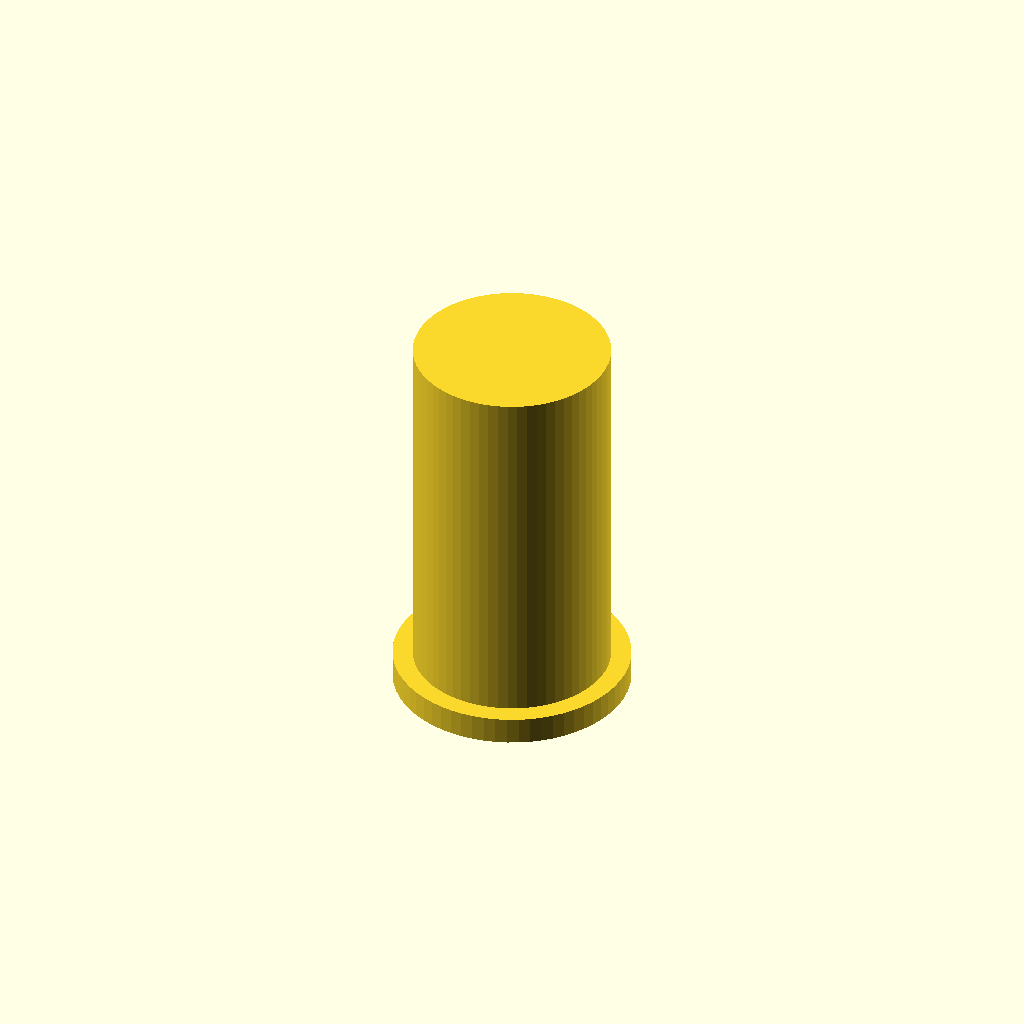
Cell 1: rendered with the file's own defaults.
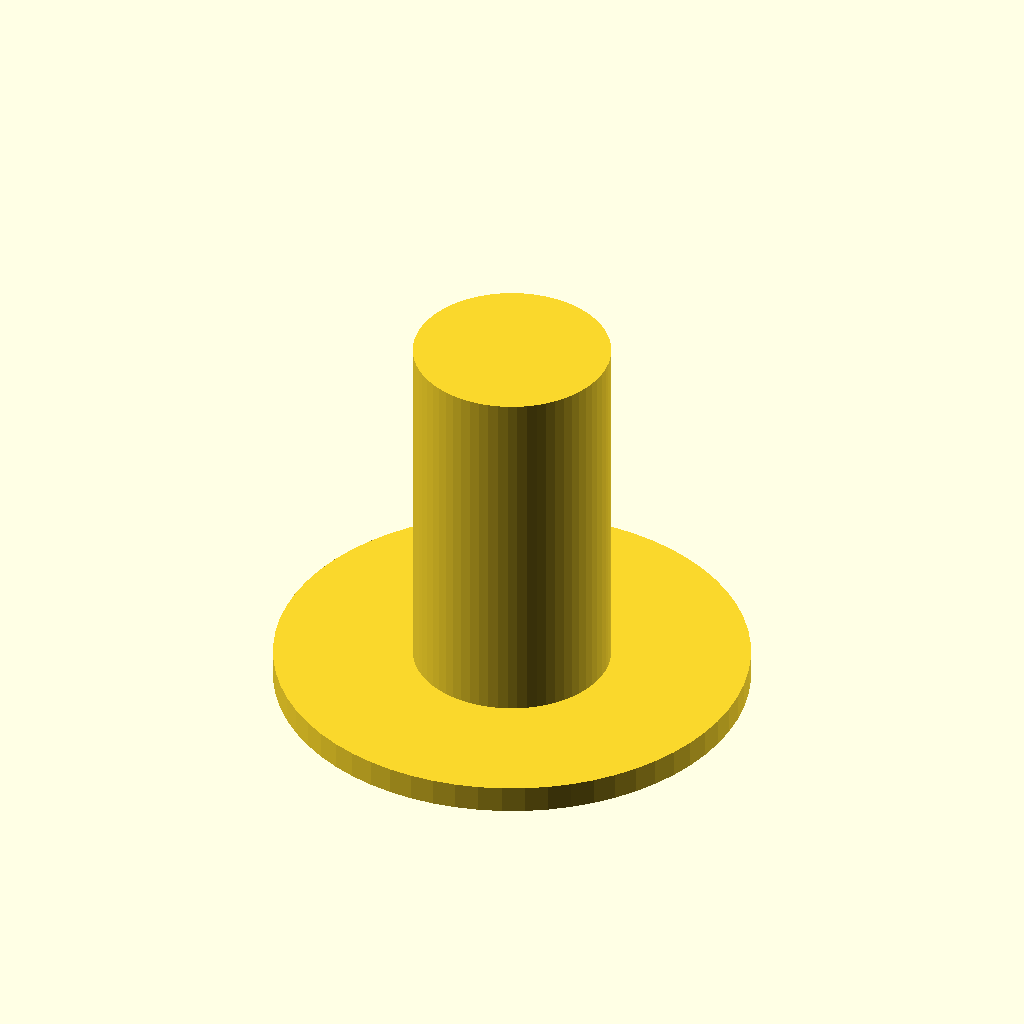
Cell 2: the same model with collar_od = 26.
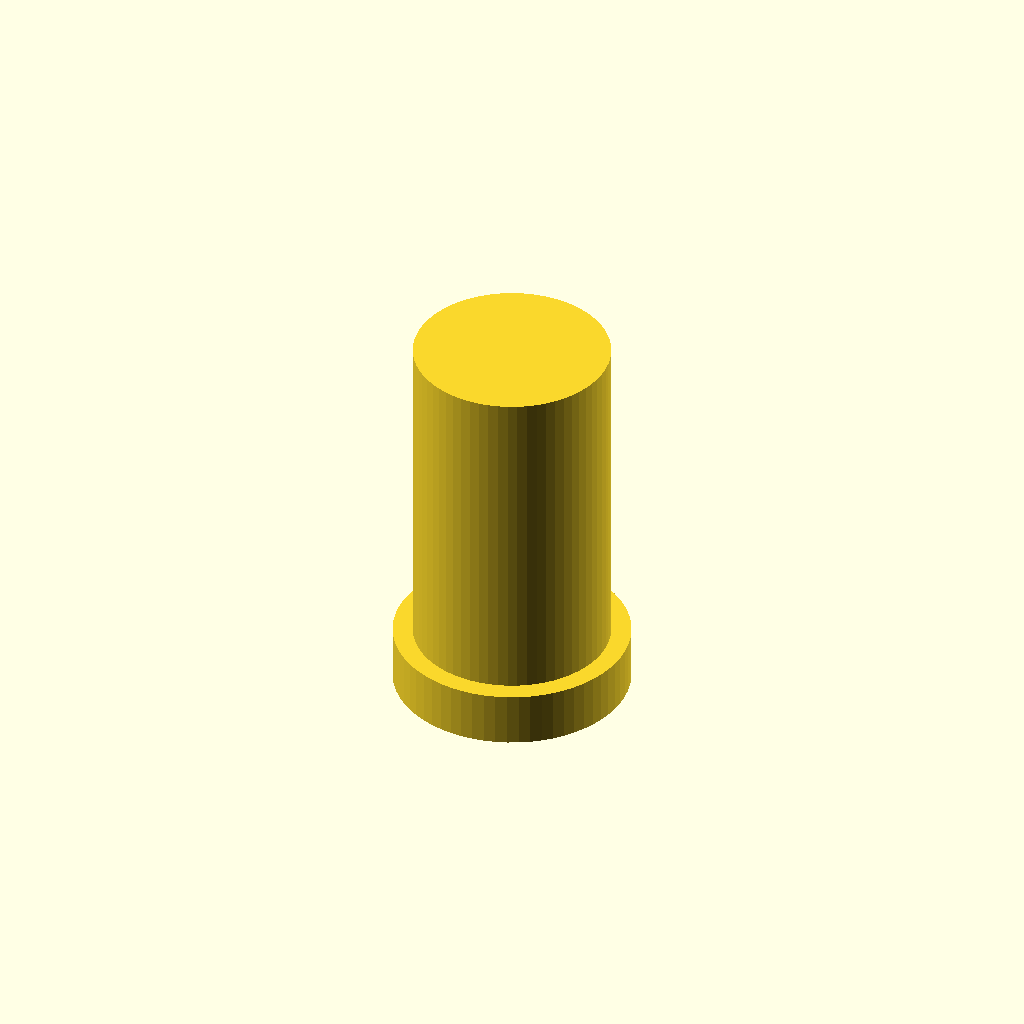
Cell 3: the same model with collar_h = 3.
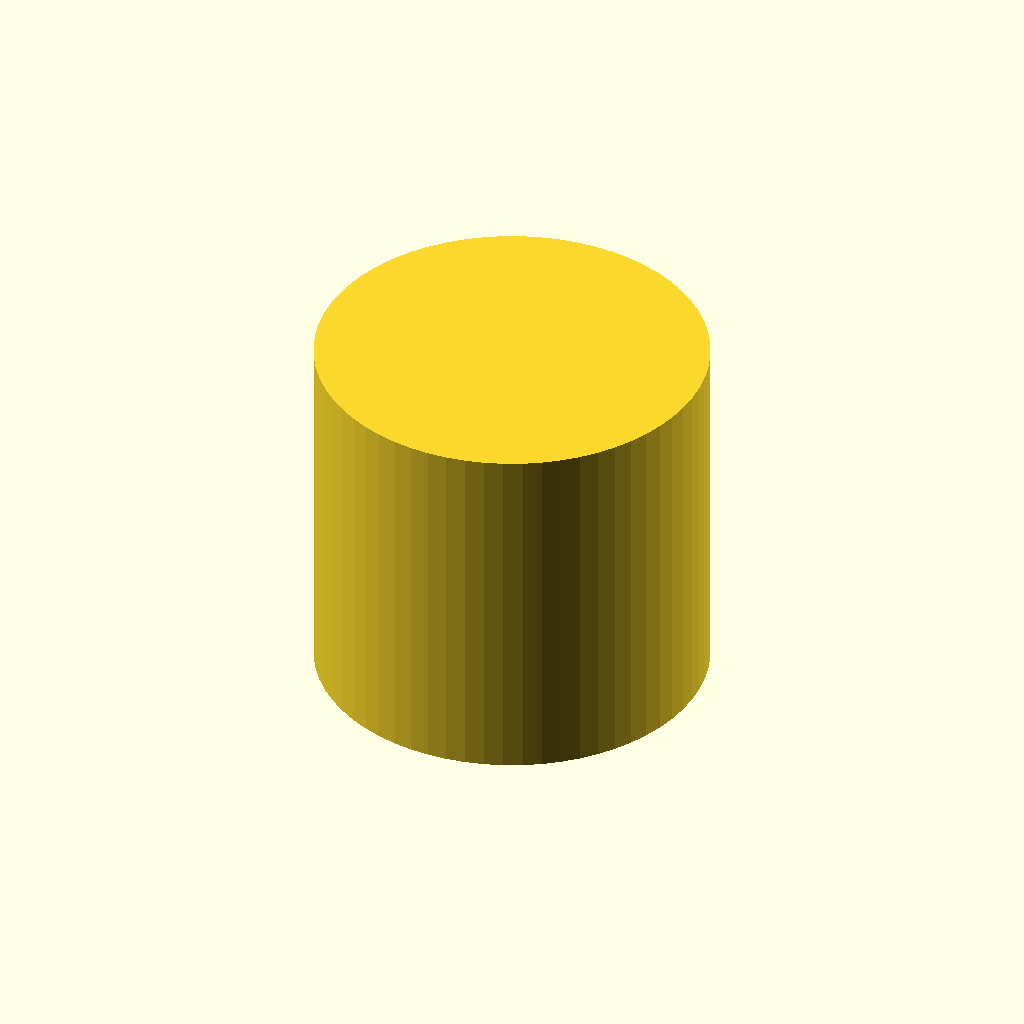
Cell 4 — sleeve_od set to 21.6, the other parameters unchanged.
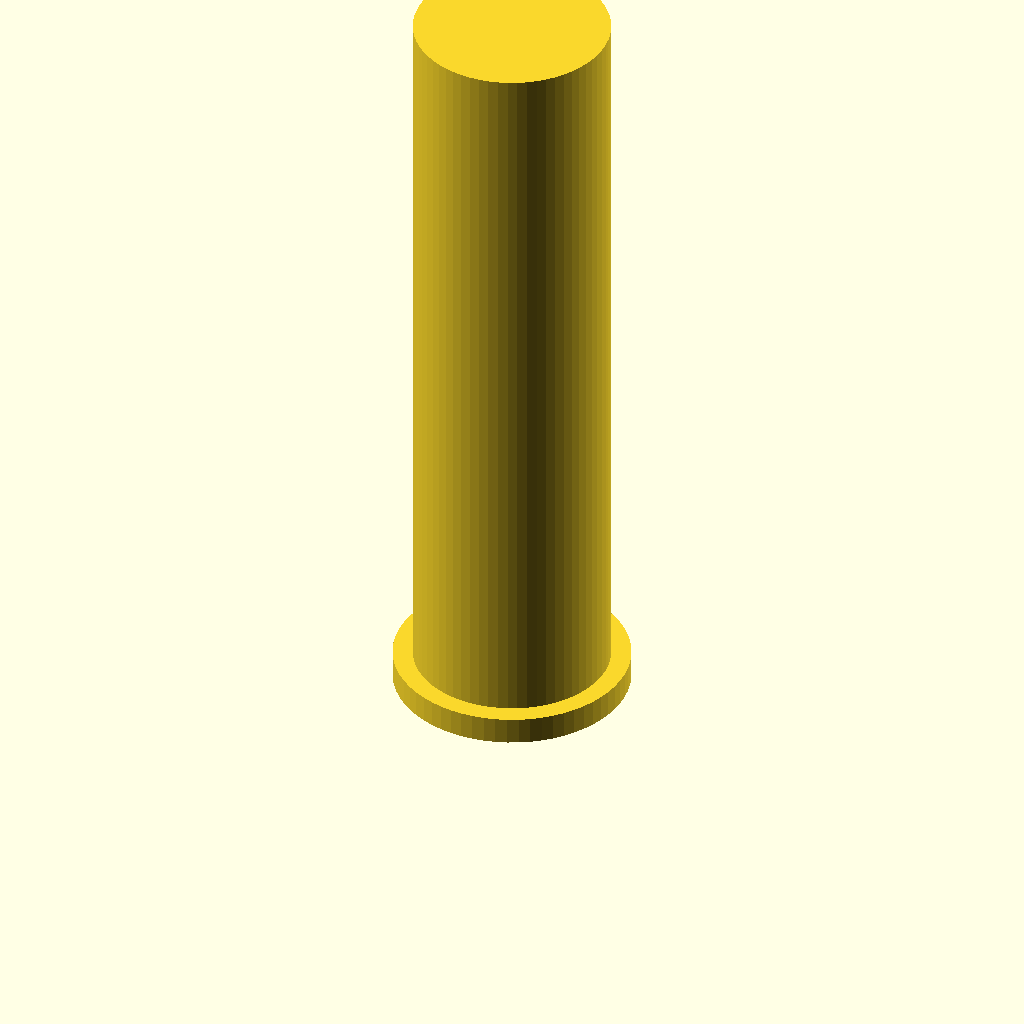
Cell 5 — total_h set to 43, the other parameters unchanged.
All cells are drawn from one camera (rotation 55°, 0°, 25°, orthographic, colour scheme Cornfield), so only the parameter changes between them.
OpenSCAD source file bench/results/gpu-base-think-g4/code/qwen3.5-9b/pcr_tube_adapter_s0_a0.scad:
$fn = 64;

        // Variables
        collar_od = 13;
        collar_h = 1.5;
        sleeve_od = 10.8;
        total_h = 21.5;
        bore_d = 6.2;
        cut_overhang = 0.1;

        // Main Body
        union() {
            // Collar
            cylinder(d=collar_od, h=collar_h, center=[0,0,0]);
            // Sleeve Body
            translate([0, 0, collar_h])
            cylinder(d=sleeve_od, h=total_h - collar_h, center=[0,0,0]);
        }
Parameter table extracted from the source (name, type, default, range or options):
collar_od: number, default 13
collar_h: number, default 1.5
sleeve_od: number, default 10.8
total_h: number, default 21.5
bore_d: number, default 6.2
cut_overhang: number, default 0.1
